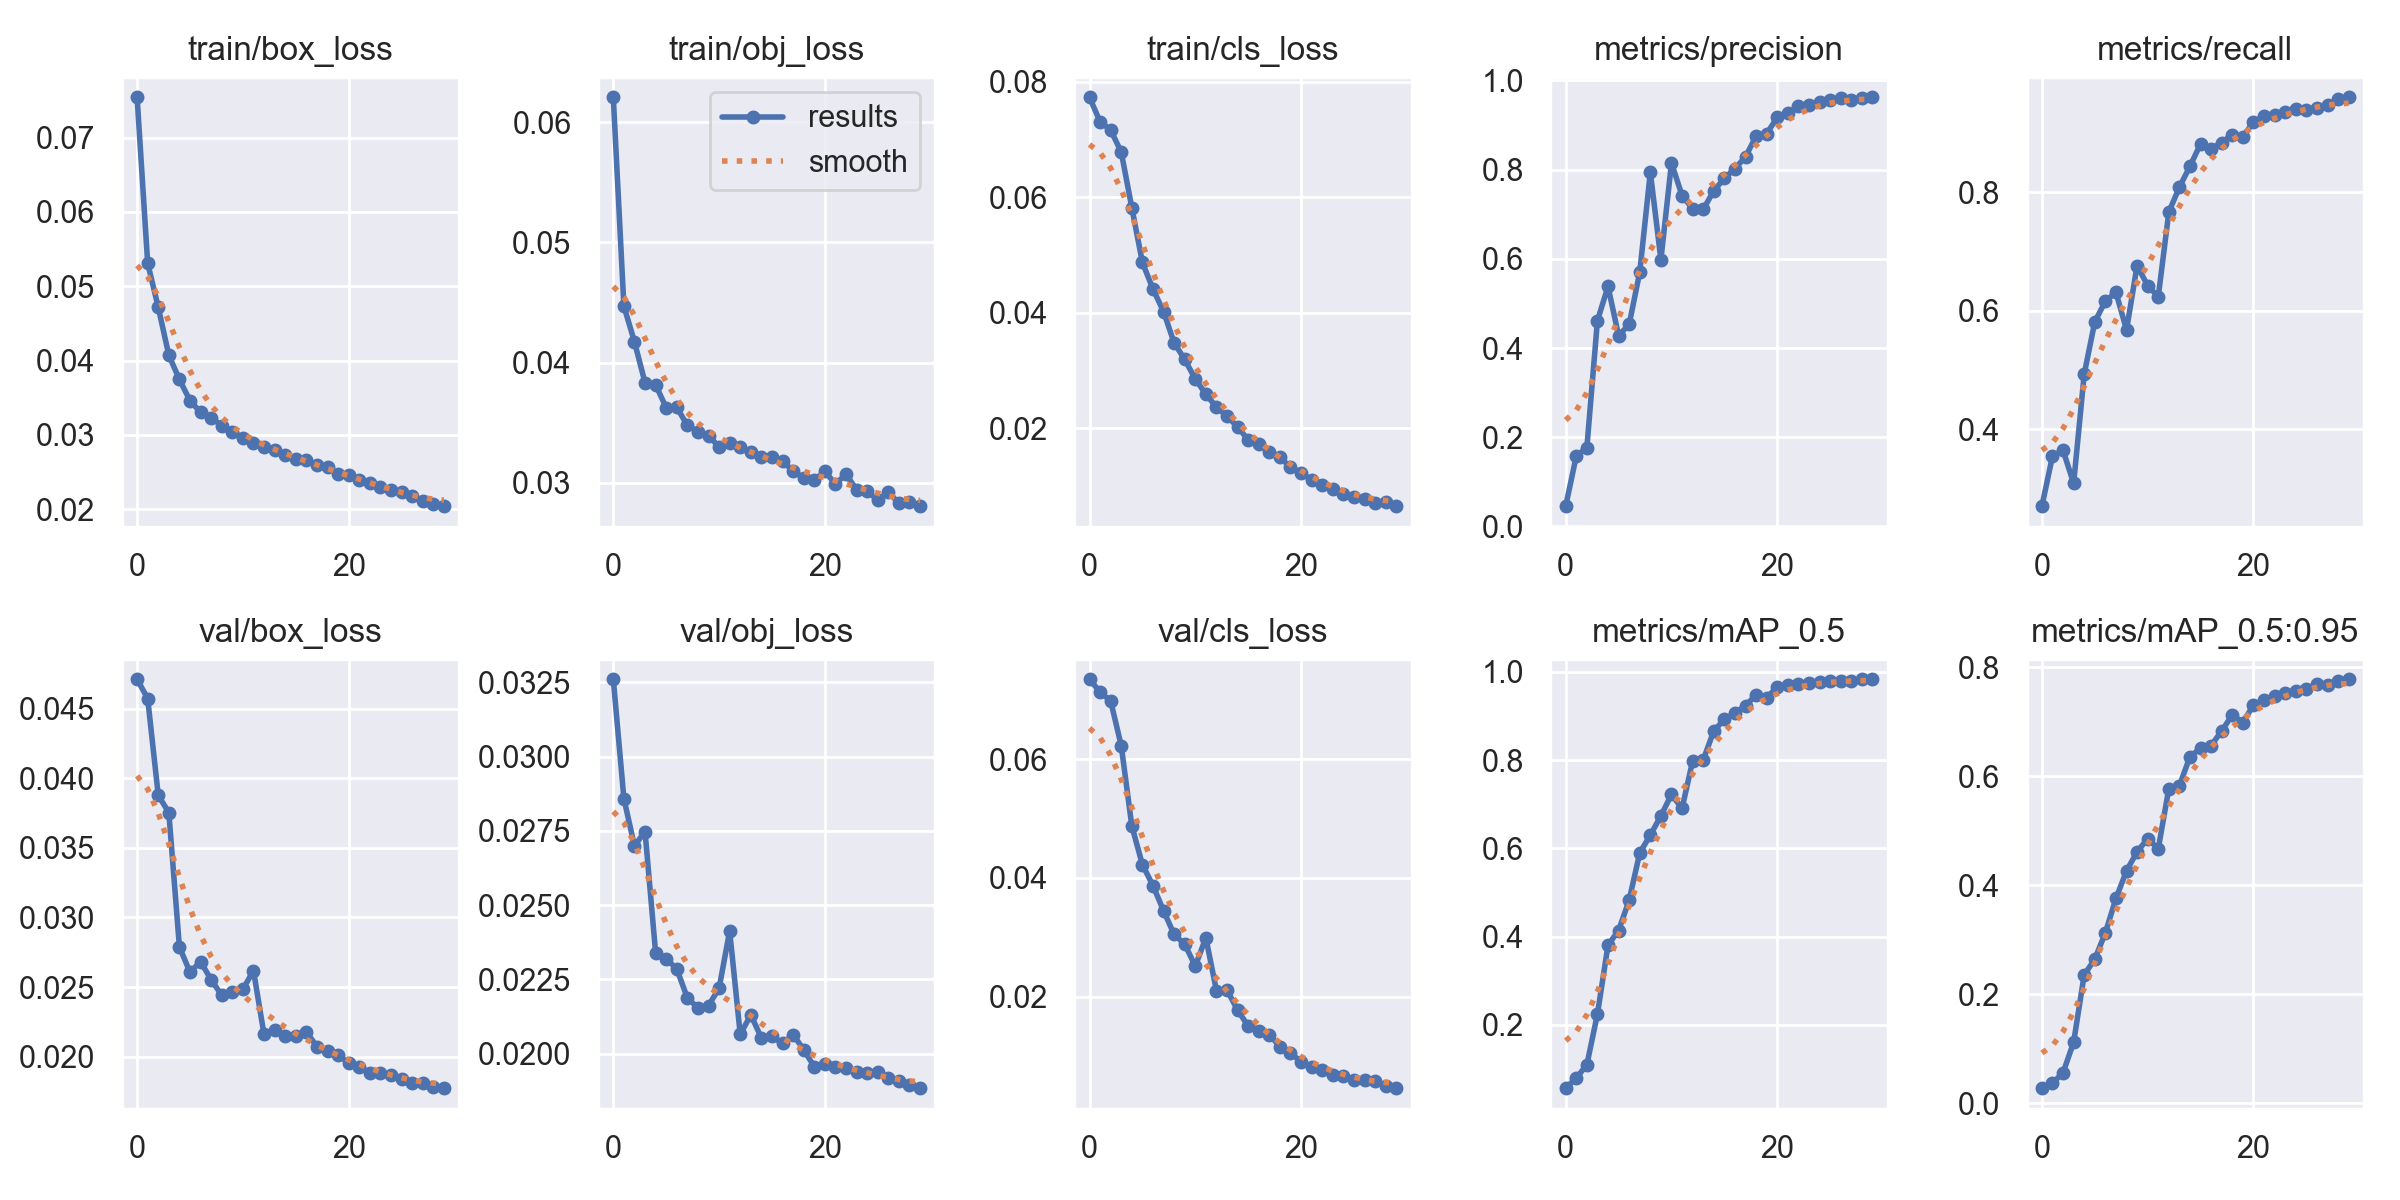

The data file committed next to this chart (first rows):
epoch, train/box_loss, train/obj_loss, train/cls_loss, metrics/precision, metrics/recall, metrics/mAP_0.5, metrics/mAP_0.5:0.95, val/box_loss, val/obj_loss, val/cls_loss, x/lr0, x/lr1, x/lr2
0, 0.07543, 0.0621, 0.07728, 0.04536, 0.2697, 0.05678, 0.02729, 0.04712, 0.0326, 0.07343, 0.07015, 0.003316, 0.003316
1, 0.0531, 0.0447, 0.07304, 0.1578, 0.3541, 0.07959, 0.03626, 0.04574, 0.02859, 0.07129, 0.03994, 0.00643, 0.00643
2, 0.04715, 0.04173, 0.07162, 0.1765, 0.3638, 0.1098, 0.05567, 0.03878, 0.02699, 0.06978, 0.009497, 0.009324, 0.009324
3, 0.04071, 0.03831, 0.06779, 0.4613, 0.3083, 0.2247, 0.1116, 0.03753, 0.02748, 0.06225, 0.00901, 0.00901, 0.00901
4, 0.03744, 0.03814, 0.05818, 0.5381, 0.4928, 0.3808, 0.2354, 0.02788, 0.02339, 0.04876, 0.00901, 0.00901, 0.00901
5, 0.0346, 0.03624, 0.04868, 0.4278, 0.581, 0.4138, 0.264, 0.02607, 0.02319, 0.04223, 0.00868, 0.00868, 0.00868
6, 0.03302, 0.03626, 0.04409, 0.453, 0.6159, 0.4827, 0.3124, 0.02682, 0.02285, 0.03871, 0.00835, 0.00835, 0.00835
7, 0.03229, 0.03477, 0.04017, 0.5701, 0.6308, 0.5897, 0.3754, 0.02552, 0.02188, 0.03448, 0.00802, 0.00802, 0.00802
8, 0.03124, 0.03425, 0.03476, 0.7941, 0.5674, 0.63, 0.4261, 0.02441, 0.02154, 0.03048, 0.00769, 0.00769, 0.00769
9, 0.03039, 0.0339, 0.03189, 0.5981, 0.6759, 0.6735, 0.4611, 0.02461, 0.02162, 0.02886, 0.00736, 0.00736, 0.00736
10, 0.02962, 0.03297, 0.02851, 0.8152, 0.6421, 0.7221, 0.4852, 0.02483, 0.0222, 0.02516, 0.00703, 0.00703, 0.00703
11, 0.0289, 0.03331, 0.02586, 0.7415, 0.6235, 0.6904, 0.4666, 0.02618, 0.02413, 0.02993, 0.0067, 0.0067, 0.0067
12, 0.02841, 0.03293, 0.02364, 0.7127, 0.7665, 0.7979, 0.5772, 0.02159, 0.02065, 0.02102, 0.00637, 0.00637, 0.00637
13, 0.02798, 0.03253, 0.02205, 0.7109, 0.8085, 0.8002, 0.5821, 0.02189, 0.02131, 0.0211, 0.00604, 0.00604, 0.00604
14, 0.02726, 0.03212, 0.02023, 0.7526, 0.8438, 0.8659, 0.6359, 0.02145, 0.02053, 0.01777, 0.00571, 0.00571, 0.00571
15, 0.02677, 0.0321, 0.01795, 0.7806, 0.8816, 0.892, 0.6511, 0.02145, 0.02059, 0.01506, 0.00538, 0.00538, 0.00538
16, 0.02661, 0.03176, 0.01723, 0.8024, 0.8735, 0.9068, 0.6561, 0.02178, 0.02035, 0.01426, 0.00505, 0.00505, 0.00505
17, 0.02592, 0.03097, 0.01585, 0.8288, 0.8836, 0.9232, 0.683, 0.02072, 0.02064, 0.01363, 0.00472, 0.00472, 0.00472
18, 0.02564, 0.03039, 0.015, 0.8754, 0.8973, 0.9475, 0.7123, 0.0204, 0.02014, 0.0116, 0.00439, 0.00439, 0.00439
19, 0.02474, 0.03022, 0.01319, 0.8808, 0.8924, 0.9409, 0.6984, 0.02008, 0.01956, 0.01053, 0.00406, 0.00406, 0.00406
20, 0.02455, 0.03092, 0.01229, 0.9173, 0.9193, 0.9656, 0.7307, 0.01956, 0.01967, 0.009048, 0.00373, 0.00373, 0.00373
21, 0.02393, 0.02988, 0.01099, 0.9274, 0.9281, 0.9691, 0.7402, 0.01926, 0.01955, 0.008132, 0.0034, 0.0034, 0.0034
22, 0.02357, 0.03069, 0.01011, 0.942, 0.9296, 0.9713, 0.7478, 0.01884, 0.01951, 0.007649, 0.00307, 0.00307, 0.00307
23, 0.02296, 0.02941, 0.009379, 0.9454, 0.9355, 0.9749, 0.7528, 0.01883, 0.01937, 0.006836, 0.00274, 0.00274, 0.00274
24, 0.02257, 0.02929, 0.008631, 0.9516, 0.9399, 0.976, 0.7568, 0.01869, 0.01936, 0.006649, 0.00241, 0.00241, 0.00241
25, 0.02234, 0.02853, 0.008033, 0.956, 0.9391, 0.9779, 0.7608, 0.01837, 0.01938, 0.00605, 0.00208, 0.00208, 0.00208
26, 0.0218, 0.02923, 0.007682, 0.9615, 0.9415, 0.9796, 0.7683, 0.01812, 0.01919, 0.006052, 0.00175, 0.00175, 0.00175
27, 0.02111, 0.02826, 0.007048, 0.9556, 0.9466, 0.9783, 0.7671, 0.01811, 0.01909, 0.00575, 0.00142, 0.00142, 0.00142
28, 0.02071, 0.02838, 0.007208, 0.9607, 0.9573, 0.9829, 0.7753, 0.01781, 0.01893, 0.00494, 0.00109, 0.00109, 0.00109
29, 0.0204, 0.02803, 0.006486, 0.9624, 0.9603, 0.9829, 0.7777, 0.01773, 0.01884, 0.004614, 0.00076, 0.00076, 0.00076
